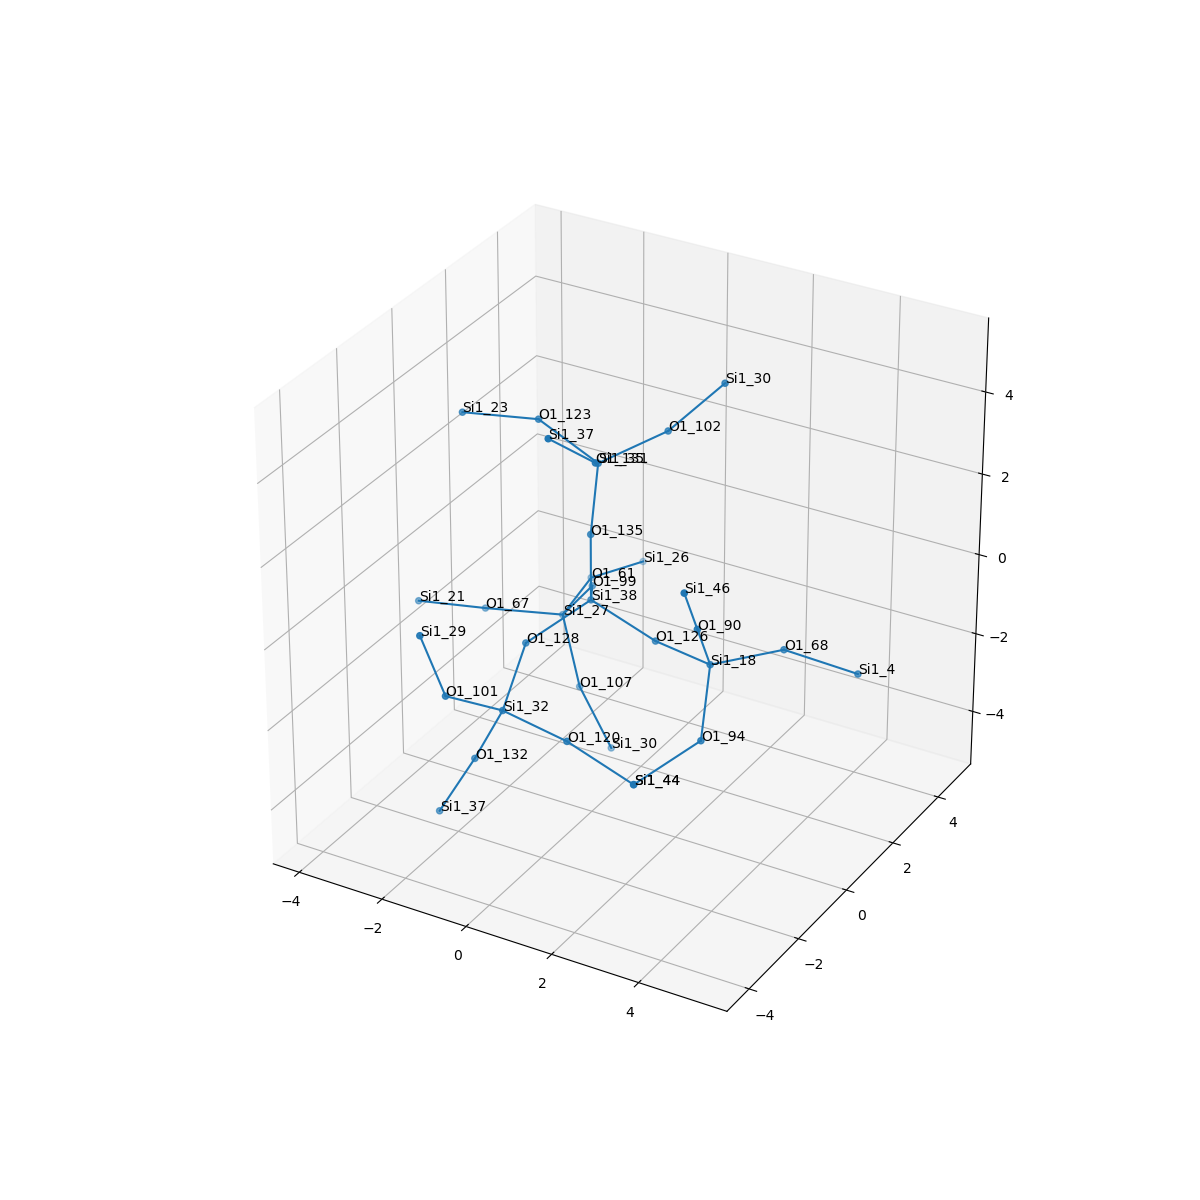

Data behind this chart, as committed beside it:
, neighbor_num, isite, atom, x, y, z, front_index
0, 0, 38, Si1, 0.0, 0.0, 0.0, 
1, 1, 135, O1, 0.0, 0.0, 1.609, 0.0
2, 1, 99, O1, -0.754, 1.303, -0.5785, 0.0
3, 1, 128, O1, -0.7501, -1.301, -0.591, 0.0
4, 1, 126, O1, 1.512, 9.268846089336908e-34, -0.5586, 0.0
5, 2, 35, Si1, 0.008834, 0.2841, 3.192, 1.0
6, 2, 27, Si1, -1.713, 1.697, -1.813, 2.0
7, 2, 32, Si1, -0.4658, -2.655, -1.421, 3.0
8, 2, 18, Si1, 3.045, -0.4644, -0.4097, 4.0
9, 3, 123, O1, -1.498, 0.476, 3.734, 5.0
10, 3, 102, O1, 0.8449, 1.62, 3.536, 5.0
11, 3, 131, O1, 0.6806, -0.9354, 4.008, 5.0
12, 3, 67, O1, -3.12, 0.9267, -1.656, 6.0
13, 3, 107, O1, -1.049, 1.267, -3.213, 6.0
14, 3, 61, O1, -1.977, 3.283, -1.799, 6.0
15, 3, 132, O1, -1.17, -2.618, -2.867, 7.0
16, 3, 120, O1, 1.13, -2.815, -1.581, 7.0
17, 3, 101, O1, -1.014, -3.89, -0.5416, 7.0
18, 3, 90, O1, 3.214, -1.286, 0.9573, 8.0
19, 3, 68, O1, 4.017, 0.8127, -0.445, 8.0
20, 3, 94, O1, 3.447, -1.518, -1.561, 8.0
21, 4, 23, Si1, -3.057, 0.08799, 3.661, 9.0
22, 4, 30, Si1, 1.834, 2.166, 4.686, 10.0
23, 4, 37, Si1, 0.3179, -2.101, 5.062, 11.0
24, 4, 21, Si1, -3.96, -0.3045, -1.06, 12.0
25, 4, 30, Si1, -0.3676, 1.401, -4.664, 13.0
26, 4, 26, Si1, -1.616, 4.823, -2.091, 14.0
27, 4, 37, Si1, -1.883, -2.866, -4.288, 15.0
28, 4, 44, Si1, 2.48, -2.5, -2.396, 16.0
29, 4, 29, Si1, -1.37, -4.217, 0.9969, 17.0
30, 4, 46, Si1, 3.383, -2.108, 2.324, 18.0
31, 4, 4, Si1, 5.318, 1.547, -1.049, 19.0
32, 4, 44, Si1, 2.48, -2.5, -2.396, 20.0
